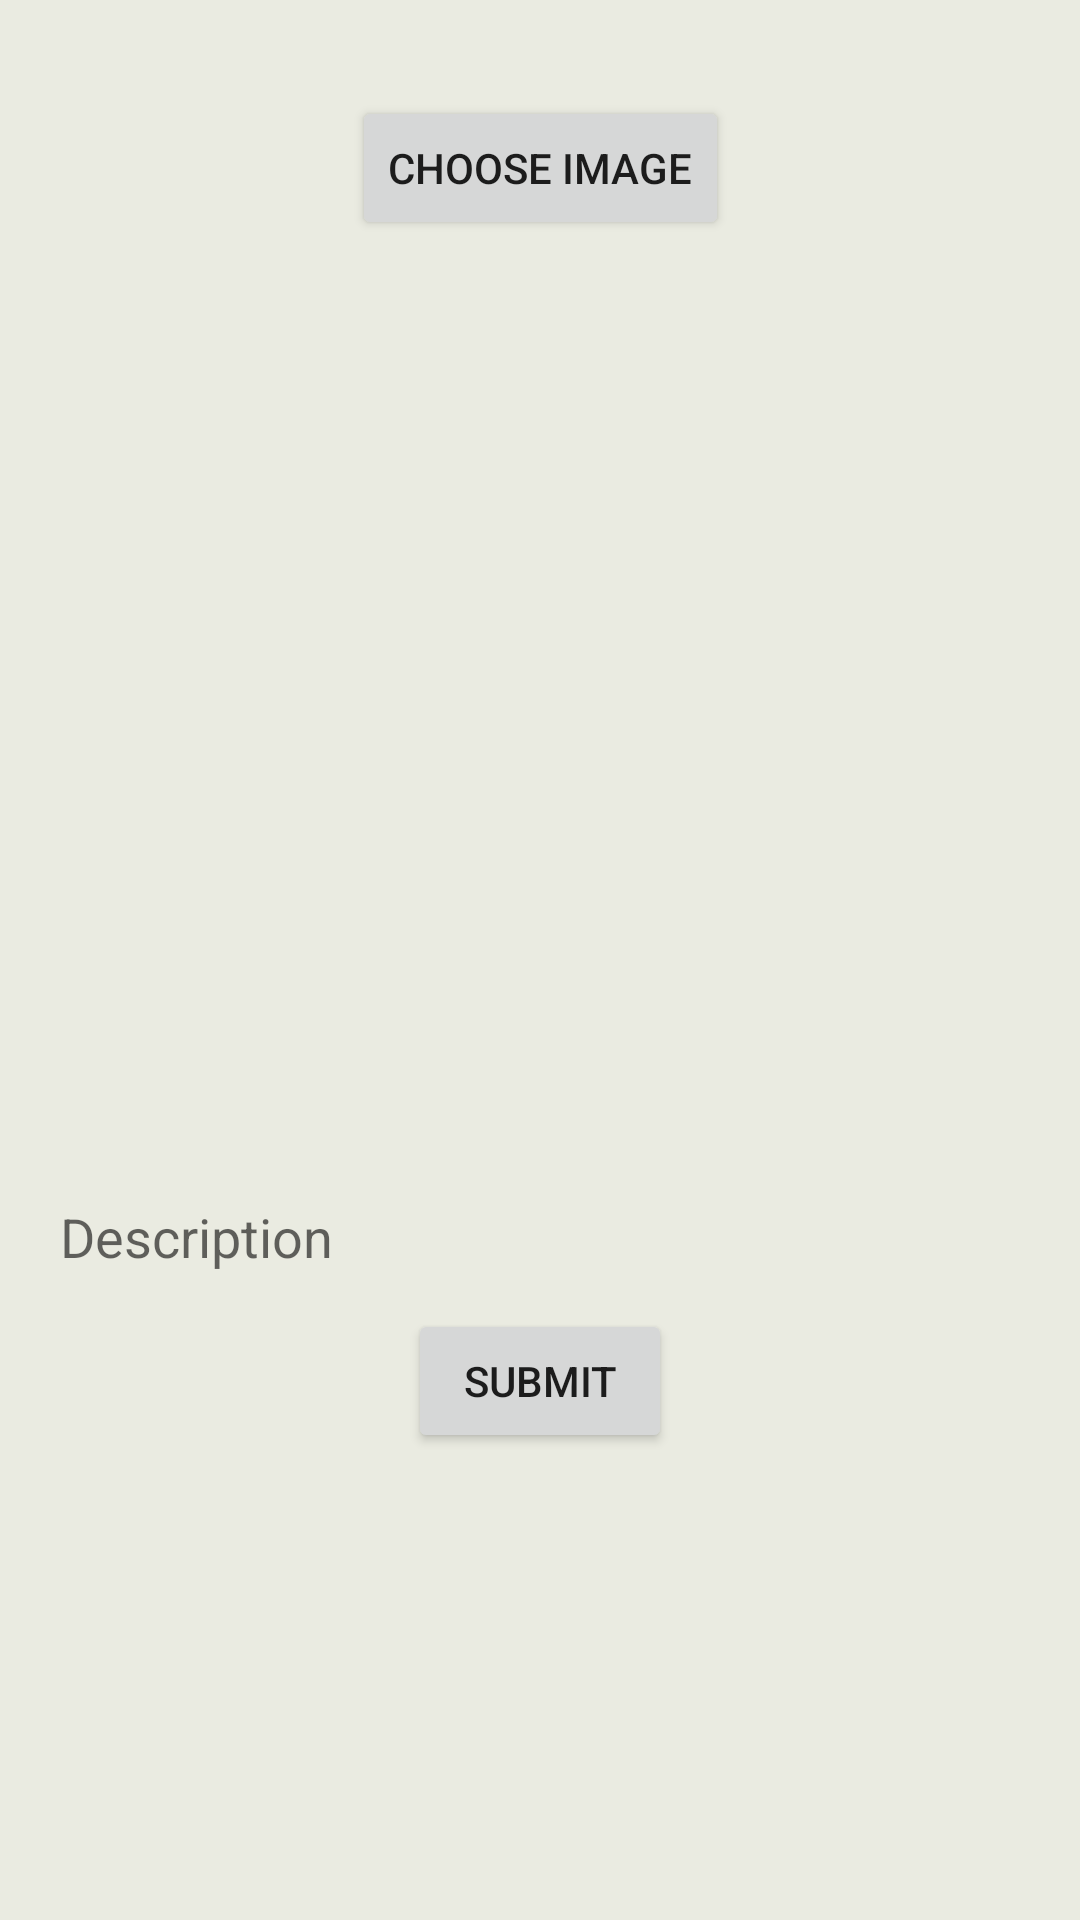

Here is an Android app screen rendered from its layout file. Give the layout XML and the strings, colors and styles it references.
<!-- AndroidManifest.xml: application theme Theme.InstaFireCRUD -->
<!-- res/layout/activity_create.xml -->
<?xml version="1.0" encoding="utf-8"?>
<androidx.constraintlayout.widget.ConstraintLayout xmlns:android="http://schemas.android.com/apk/res/android"
    xmlns:app="http://schemas.android.com/apk/res-auto"
    xmlns:tools="http://schemas.android.com/tools"
    android:layout_width="match_parent"
    android:layout_height="match_parent"
    android:background="@color/milkColor"
    tools:context=".tabs.CreateActivity">

    <Button
        android:id="@+id/btnChooseImage"
        android:layout_width="wrap_content"
        android:layout_height="wrap_content"
        android:text="Choose Image"
        app:layout_constraintTop_toTopOf="parent"
        app:layout_constraintLeft_toLeftOf="parent"
        app:layout_constraintRight_toRightOf="parent"
        android:layout_marginTop="32dp"
        android:padding="12dp"
        />
    <ImageView
        android:id="@+id/ivUpload"
        android:layout_width="0dp"
        android:layout_height="300dp"
        android:layout_marginTop="10dp"
        android:layout_marginLeft="10dp"
        android:layout_marginRight="10dp"
        android:scaleType="fitCenter"
        android:adjustViewBounds="true"
        tools:srcCompat = "@tools:sample/avatars"
        android:background="@drawable/round_shape"
        app:layout_constraintTop_toBottomOf="@id/btnChooseImage"
        app:layout_constraintLeft_toLeftOf="parent"
        app:layout_constraintRight_toRightOf="parent"
        />
    <EditText
        android:id="@+id/etDescription"
        android:layout_width="0dp"
        android:layout_marginLeft="10dp"
        android:layout_marginRight="10dp"
        android:layout_height="wrap_content"
        android:hint="Description"
        android:textSize="18sp"
        android:layout_marginTop="10dp"
        android:background="@drawable/round_shape"
        app:layout_constraintTop_toBottomOf="@id/ivUpload"
        app:layout_constraintStart_toStartOf="@id/ivUpload"
        app:layout_constraintEnd_toEndOf="@id/ivUpload"
        />
    <Button
        android:id="@+id/btnSubmit"
        android:layout_width="wrap_content"
        android:layout_height="wrap_content"
        android:text="Submit"
        app:layout_constraintTop_toBottomOf="@id/etDescription"
        app:layout_constraintStart_toStartOf="@id/etDescription"
        app:layout_constraintEnd_toEndOf="@id/etDescription"
        android:layout_marginTop="16dp"
        android:layout_margin="12dp"
        android:padding="12dp"
        />

    <ProgressBar
        android:id="@+id/proBar"
        android:layout_width="wrap_content"
        android:layout_height="wrap_content"
        app:layout_constraintTop_toTopOf="@id/ivUpload"
        app:layout_constraintLeft_toLeftOf="@id/ivUpload"
        app:layout_constraintRight_toRightOf="@id/ivUpload"
        app:layout_constraintBottom_toBottomOf="@id/ivUpload"
        />


</androidx.constraintlayout.widget.ConstraintLayout>
<!-- resources referenced by this layout -->
<resources>
  <color name="milkColor">#eaebe1</color>
  <style name="Theme.InstaFireCRUD" parent="Theme.MaterialComponents.DayNight.DarkActionBar">
          
          <item name="colorPrimary">@color/purple_500</item>
          <item name="colorPrimaryVariant">@color/purple_700</item>
          <item name="colorOnPrimary">@color/white</item>
          
          <item name="colorSecondary">@color/teal_200</item>
          <item name="colorSecondaryVariant">@color/teal_700</item>
          <item name="colorOnSecondary">@color/black</item>
          
          <item name="android:statusBarColor" tools:targetApi="l">?attr/colorPrimaryVariant</item>
          
      </style>
  <color name="purple_500">#ed5c5c</color>
  <color name="purple_700">#a8a7a3</color>
  <color name="white">#FFFFFFFF</color>
  <color name="teal_200">#FF03DAC5</color>
  <color name="teal_700">#FF018786</color>
  <color name="black">#FF000000</color>
</resources>
